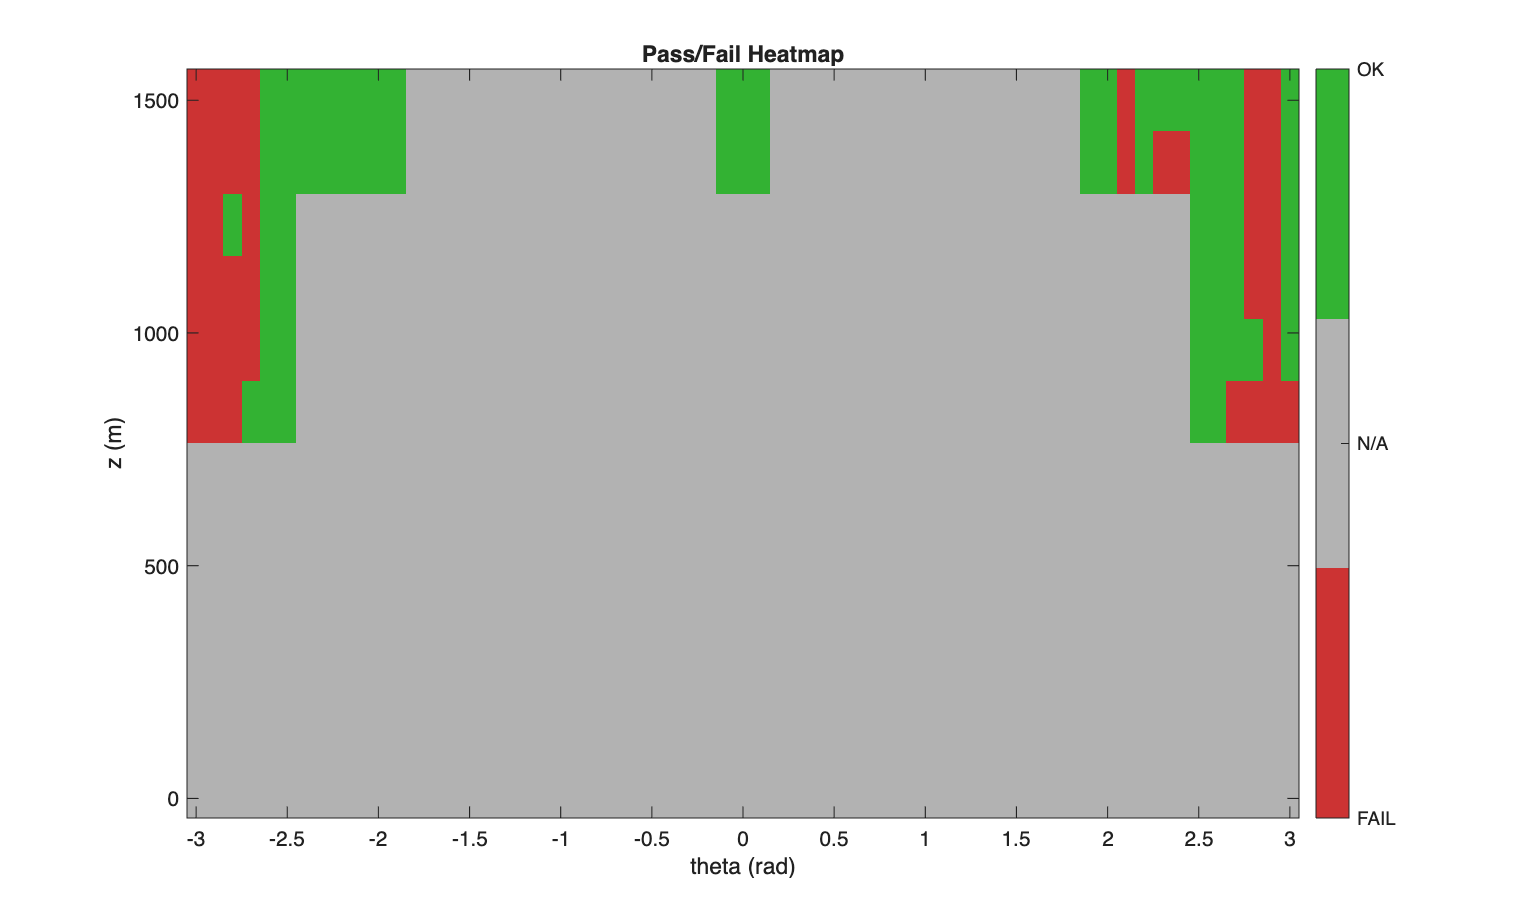

Data behind this chart, as committed beside it:
z, th, score, pass
650, -3, 0, 0
650, -2.9, 0, 0
650, -2.8, 0, 0
650, -2.7, 90.4, 1
650, -2.6, 91.44, 1
650, -2.5, 92.44, 1
650, 2.5, 93.73, 1
650, 2.6, 92.95, 1
650, 2.7, 0, 0
650, 2.8, 0, 0
650, 2.9, 0, 0
650, 3, 0, 0
800, -3, 0, 0
800, -2.9, 0, 0
800, -2.8, 0, 0
800, -2.7, 0, 0
800, -2.6, 92.81, 1
800, -2.5, 93.35, 1
800, 2.5, 93.8, 1
800, 2.6, 93.48, 1
800, 2.7, 93.24, 1
800, 2.8, 82.33, 1
800, 2.9, 0, 0
800, 3, 93.05, 1
900, -3, 0, 0
900, -2.9, 0, 0
900, -2.8, 0, 0
900, -2.7, 0, 0
900, -2.6, 91.94, 1
900, -2.5, 93.36, 1
900, 2.5, 93.75, 1
900, 2.6, 93.49, 1
900, 2.7, 92.66, 1
900, 2.8, 0, 0
900, 2.9, 0, 0
900, 3, 91.91, 1
1000, -3, 0, 0
1000, -2.9, 0, 0
1000, -2.8, 82.46, 1
1000, -2.7, 0, 0
1000, -2.6, 91.12, 1
1000, -2.5, 93.04, 1
1000, 2.5, 93.54, 1
1000, 2.6, 93.37, 1
1000, 2.7, 92.09, 1
1000, 2.8, 0, 0
1000, 2.9, 0, 0
1000, 3, 89.57, 1
1200, -3, 0, 0
1200, -2.9, 0, 0
1200, -2.8, 0, 0
1200, -2.7, 0, 0
1200, -2.6, 89.3, 1
1200, -2.5, 92.26, 1
1200, -2.4, 91.91, 1
1200, -2.3, 91.58, 1
1200, -2.2, 91.62, 1
1200, -2.1, 91.85, 1
1200, -2, 92.33, 1
1200, -1.9, 91.66, 1
... 42 more rows
